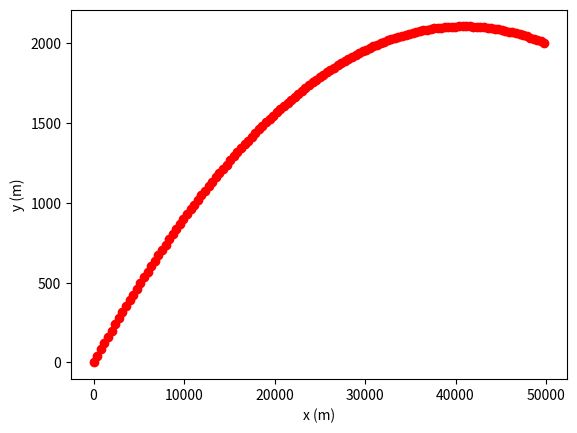

The matplotlib source for this figure:
import numpy as np
import matplotlib.pyplot as plt

def hdiff_finder(ang, flag):
    M = 20       
    g = 9.8         
    V = 2000         
    Cd = 0.01      
    dt = 0.5         

    t = [0]                         
    vx = [V*np.cos(ang/180*np.pi)]  
    vy = [V*np.sin(ang/180*np.pi)]
    x = [0]                 
    y = [0]

    drag=Cd*V                     

    ax = [-(drag*np.cos(ang/180*np.pi))/M ]          
    ay = [-g-(drag*np.sin(ang/180*np.pi)/M) ]

    dt = 0.2

    counter = 0
    while (y[counter] >= 0):                   
        t.append(t[counter]+dt)                 
        
        
        vx.append(vx[counter]+dt*ax[counter]) 
        vy.append(vy[counter]+dt*ay[counter])

        x.append(x[counter]+dt*vx[counter])
        y.append(y[counter]+dt*vy[counter]) 
        if(abs(x[counter]+dt*vx[counter] - 50000) < 200 and flag == False):
            return float(abs(y[counter]+dt*vy[counter] - 2000))
        elif(abs(x[counter]+dt*vx[counter] - 50000) < 200):
            break
   

        vel = np.sqrt(vx[counter+1]**2 + vy[counter+1]**2)  
        drag = Cd*vel                                 
        ax.append(-(drag*np.cos(ang/180*np.pi))/M)     
        ay.append(-g-(drag*np.sin(ang/180*np.pi)/M))
        
        counter = counter +1

    if(flag):
        plt.plot(x, y, 'ro')
        plt.ylabel("y (m)")
        plt.xlabel("x (m)")
        plt.show()
    
    return 2000

CNT = 5000
mnDiff = 2000
curDegree = 0
for i in range(1, CNT + 1):
    tmpDiff = hdiff_finder(i * (90/CNT), False)
    if(tmpDiff < mnDiff):
        curDegree = (i * (90/CNT))
        mnDiff = tmpDiff
print("With precison of", mnDiff, ", We have Theta is equal to :", curDegree)
hdiff_finder(curDegree, True)
